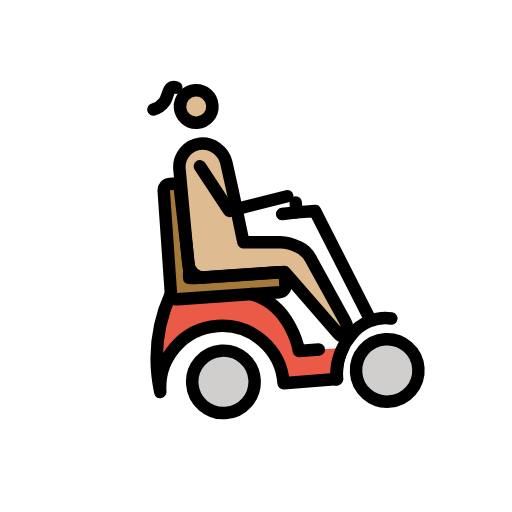
t = 0.00 s
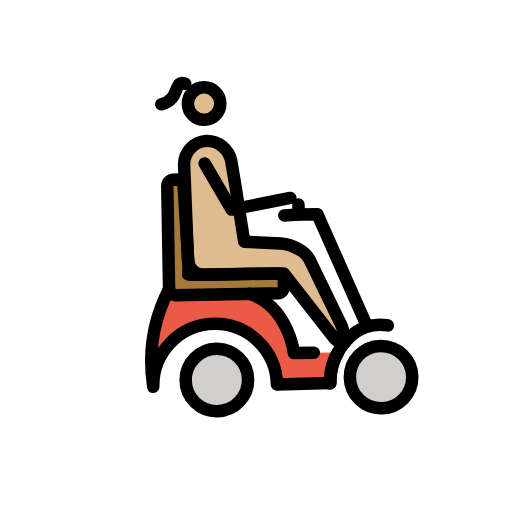
t = 0.43 s
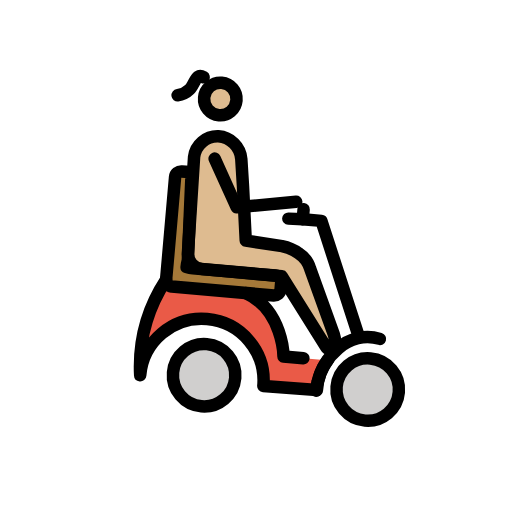
t = 1.28 s
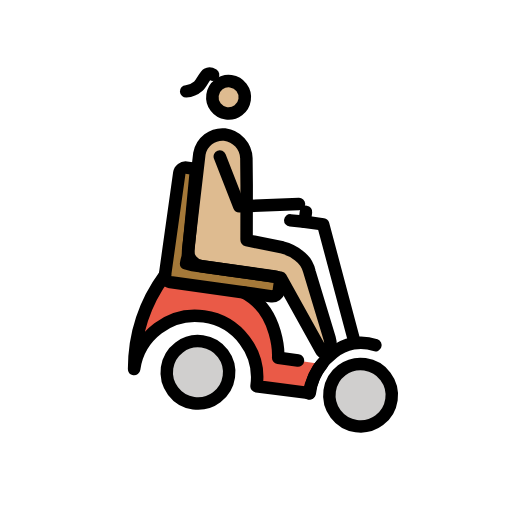
t = 1.70 s
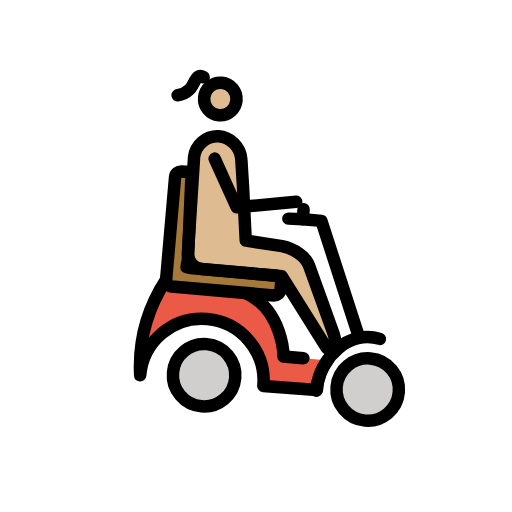
t = 2.13 s
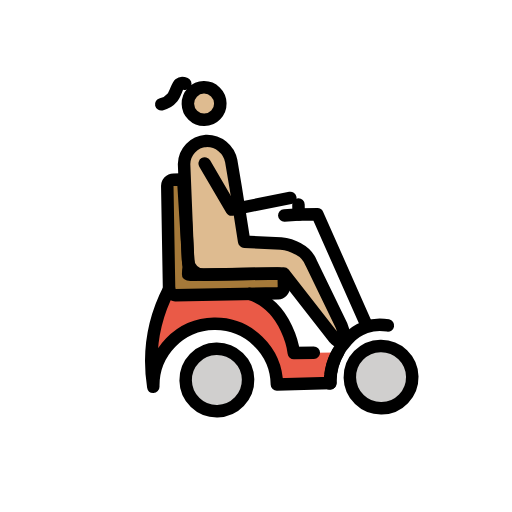
t = 2.98 s

The animated SVG that drew these frames (rendered in a browser with its animation timeline set to each time). Animation: 1 SMIL element (animateTransform=1); one cycle of 3.40 s, repeats indefinitely.

<?xml version='1.0' encoding='utf-8'?>
<svg xmlns="http://www.w3.org/2000/svg" id="emoji" viewBox="-5 -5 82 82" width="200" height="200" role="img">
  <title>OpenMoji: woman in motorized wheelchair: medium-light skin tone, facing right</title><g><g id="color" transform="scale(-1, 1) translate(-72, 0)">
    <circle cx="42.6128" cy="55.7436" r="5" fill="#d0cfce" />
    <circle cx="16.3128" cy="55.7436" r="5" fill="#d0cfce" />
    <path fill="#ea5a47" d="M37.1128,42.0437c-6.2,2.2-6.9,9.6-6.9,9.6l-6.9021.0206,1.1021,4.88,8.6.1h0a9.9,9.9,0,0,1,19.8,0,25.5081,25.5081,0,0,0-2.8-15.6" />
    <path fill="#a57939" d="M46.9128,38.7436a4.5364,4.5364,0,0,1-1,.1h-13.3a1.0021,1.0021,0,0,0-1,1v1.2a1.0754,1.0754,0,0,0,1,1h16.4a1.0754,1.0754,0,0,0,1-1v-16.5a1.0021,1.0021,0,0,0-1-1h-1.2c-.5,0-.4193.4316-.4193,1.0316l-.5807,13.0684A7.4715,7.4715,0,0,1,46.9128,38.7436Z" />
  </g>
  <g id="skin" transform="scale(-1, 1) translate(-72, 0)">
    <circle cx="44.0772" cy="11.5436" r="2.5993" fill="#debb90" />
    <path fill="#debb90" d="M31.5635,34.2571,37.4,33.8847l.0356-.0344,1.1977-8.6156.6514-4.3151a3.9744,3.9744,0,0,1,3.9784-3.2913h0a3.784,3.784,0,0,1,3.581,3.6439l-.3563,15.3264a2.5073,2.5073,0,0,1-2.5067,2.449H39.46l-8.268.0259L23.4387,49.4754c-.3652.5478-1.2437.2714-1.4519-.3532a5.0533,5.0533,0,0,1,.4709-2.1191l4.295-9.5054a4.3658,4.3658,0,0,1,2.018-2.3h0A6.7127,6.7127,0,0,1,31.5635,34.2571Z" />
  </g>
  <g id="line" transform="scale(-1, 1) translate(-72, 0)">
    <circle cx="43.8848" cy="11.4474" r="2.5993" fill="none" stroke="#000" stroke-miterlimit="10" stroke-width="2" />
    <path fill="none" stroke="#000" stroke-linecap="round" stroke-linejoin="round" stroke-width="2" d="M31.9809,34.0565l5.8364-.3725.0356-.0343,1.1978-8.6156.6513-4.3151a3.9744,3.9744,0,0,1,3.9785-3.2913h0a3.7838,3.7838,0,0,1,3.5809,3.6439l-.3563,15.3263a2.5074,2.5074,0,0,1-2.5067,2.4491H39.8769l-8.2679.0258L23.6349,49.4361c-.3652.5478-1.283.6246-1.4912,0a4.2438,4.2438,0,0,1,.3532-2.0406L27.17,37.2971a4.3658,4.3658,0,0,1,2.018-2.3h0A6.7113,6.7113,0,0,1,31.9809,34.0565Z" />
    <polyline fill="none" stroke="#000" stroke-linecap="round" stroke-linejoin="round" stroke-width="2" points="43.957 21.04 39.766 28.497 30.342 26.797" />
    <path fill="none" stroke="#000" stroke-linecap="round" stroke-linejoin="round" stroke-width="2" d="M23.1128,51.6436a8.8794,8.8794,0,0,1,1.3,4.9l8.6.1h0a9.9,9.9,0,0,1,19.8,0,25.5081,25.5081,0,0,0-2.8-15.6" />
    <path fill="none" stroke="#000" stroke-linecap="round" stroke-linejoin="round" stroke-width="2" d="M37.1128,42.0437c-6.2,2.2-6.9,9.6-6.9,9.6h-3.2" />
    <path fill="none" stroke="#000" stroke-linecap="round" stroke-linejoin="round" stroke-width="2" d="M46.9128,38.7436a4.5364,4.5364,0,0,1-1,.1h-13.3a1.0021,1.0021,0,0,0-1,1v1.2a1.0754,1.0754,0,0,0,1,1h16.4a1.0754,1.0754,0,0,0,1-1v-16.5a1.0021,1.0021,0,0,0-1-1h-1.2c-.5,0-.4193.4316-.4193,1.0316l-.5807,13.0684A7.4715,7.4715,0,0,1,46.9128,38.7436Z" />
    <circle cx="16.3133" cy="55.7433" r="4.9999" fill="none" stroke="#000" stroke-miterlimit="10" stroke-width="2" />
    <circle cx="42.6128" cy="55.7436" r="5" fill="none" stroke="#000" stroke-miterlimit="10" stroke-width="2" />
    <path fill="none" stroke="#000" stroke-linecap="round" stroke-linejoin="round" stroke-width="2" d="M24.5128,56.6436a6.602,6.602,0,0,0-.1-1.4,9.9842,9.9842,0,0,0-2.8-5.6,6.8641,6.8641,0,0,0-6.5392-2.1517" />
    <polyline fill="none" stroke="#000" stroke-linecap="round" stroke-linejoin="round" stroke-width="2" points="18.656 46.985 26.056 29.485 29.056 29.485 31.356 29.585" />
    <line x1="29.0562" x2="29.0562" y1="27.8846" y2="29.4846" fill="none" stroke="#000" stroke-linecap="round" stroke-linejoin="round" stroke-width="2" />
    <path fill="none" stroke="#000" stroke-linecap="round" stroke-linejoin="round" stroke-width="2" d="M46.844,8.213s.5785-.2695.9252.0177c.4081.3372.6855,1.5991,1.1679,2.145A3.2608,3.2608,0,0,0,50.75,11.4474" />
  </g>
<animateTransform attributeName="transform" type="rotate" values="-4 36 36;8 36 36;-4 36 36" dur="3.4s" repeatCount="indefinite" /></g></svg>
